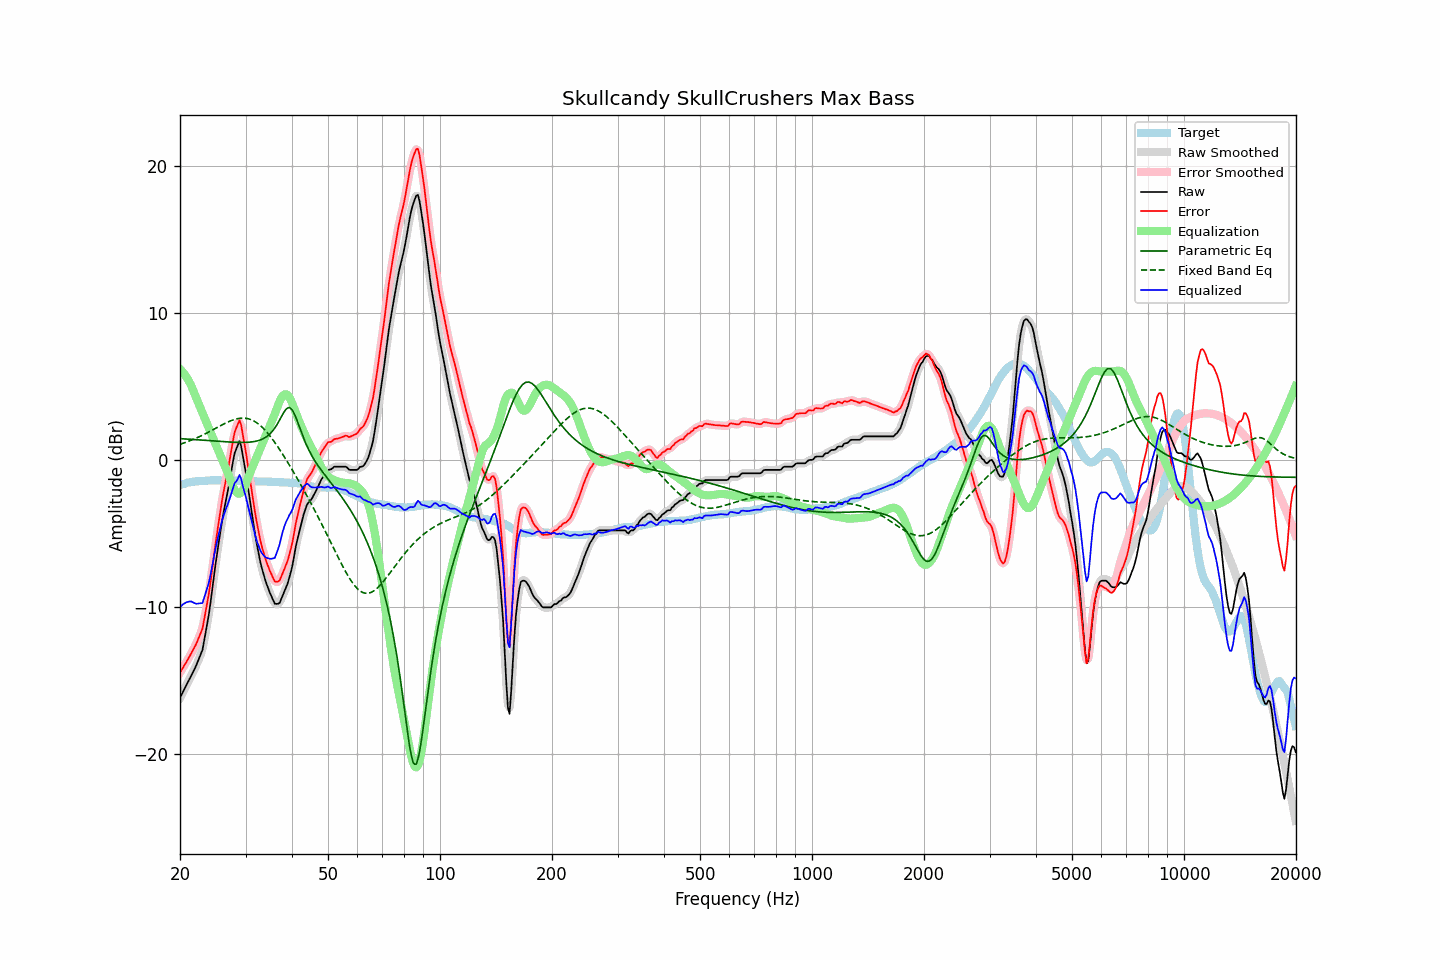

The data file committed next to this chart (first rows):
frequency, raw, error, smoothed, error_smoothed, equalization, parametric_eq, fixed_band_eq, equalized_raw, equalized_smoothed, target
20.00, -16.19, -14.47, -16.19, -14.47, 6.17, 1.44, 1.05, -10.01, -10.01, -1.72
20.20, -15.97, -14.29, -15.97, -14.28, 6.06, 1.43, 1.09, -9.91, -9.91, -1.68
20.40, -15.74, -14.10, -15.75, -14.10, 5.93, 1.43, 1.13, -9.81, -9.82, -1.65
20.61, -15.54, -13.92, -15.53, -13.92, 5.79, 1.42, 1.16, -9.75, -9.74, -1.62
20.81, -15.31, -13.73, -15.32, -13.74, 5.63, 1.41, 1.20, -9.69, -9.69, -1.58
21.02, -15.10, -13.56, -15.10, -13.55, 5.45, 1.41, 1.25, -9.65, -9.65, -1.54
21.23, -14.89, -13.36, -14.88, -13.36, 5.25, 1.40, 1.29, -9.63, -9.63, -1.53
21.44, -14.66, -13.15, -14.67, -13.16, 5.04, 1.39, 1.33, -9.62, -9.63, -1.51
21.66, -14.46, -12.97, -14.46, -12.96, 4.77, 1.38, 1.38, -9.69, -9.69, -1.49
21.87, -14.23, -12.75, -14.23, -12.76, 4.49, 1.38, 1.42, -9.74, -9.74, -1.48
22.09, -14.00, -12.54, -13.99, -12.53, 4.21, 1.37, 1.47, -9.79, -9.78, -1.46
22.31, -13.73, -12.27, -13.73, -12.28, 3.95, 1.36, 1.52, -9.78, -9.78, -1.46
22.54, -13.46, -12.01, -13.49, -12.04, 3.70, 1.35, 1.57, -9.76, -9.80, -1.45
22.76, -13.18, -11.74, -13.20, -11.76, 3.44, 1.35, 1.62, -9.75, -9.77, -1.44
22.99, -12.92, -11.47, -12.82, -11.38, 3.18, 1.34, 1.68, -9.74, -9.64, -1.44
23.22, -12.32, -10.88, -12.33, -10.90, 2.92, 1.33, 1.73, -9.40, -9.41, -1.43
23.45, -11.70, -10.28, -11.75, -10.33, 2.66, 1.32, 1.78, -9.04, -9.09, -1.42
23.69, -11.10, -9.68, -11.10, -9.69, 2.40, 1.31, 1.84, -8.69, -8.70, -1.41
23.92, -10.47, -9.06, -10.43, -9.03, 2.15, 1.31, 1.90, -8.32, -8.28, -1.40
24.16, -9.70, -8.30, -9.69, -8.29, 1.89, 1.30, 1.96, -7.81, -7.80, -1.39
24.40, -8.85, -7.47, -8.87, -7.48, 1.63, 1.29, 2.01, -7.22, -7.24, -1.39
24.65, -8.04, -6.65, -8.03, -6.63, 1.37, 1.28, 2.07, -6.67, -6.66, -1.40
24.89, -7.18, -5.79, -7.20, -5.81, 1.11, 1.27, 2.13, -6.07, -6.09, -1.40
25.14, -6.42, -5.02, -6.43, -5.03, 0.85, 1.27, 2.19, -5.56, -5.57, -1.40
25.39, -5.69, -4.30, -5.68, -4.28, 0.60, 1.26, 2.25, -5.10, -5.09, -1.40
25.65, -4.99, -3.59, -4.97, -3.57, 0.34, 1.25, 2.31, -4.65, -4.63, -1.40
25.91, -4.28, -2.87, -4.30, -2.89, 0.08, 1.24, 2.37, -4.20, -4.22, -1.41
26.16, -3.64, -2.24, -3.66, -2.26, -0.18, 1.23, 2.42, -3.82, -3.84, -1.40
26.43, -3.09, -1.70, -3.08, -1.68, -0.44, 1.23, 2.48, -3.53, -3.52, -1.40
26.69, -2.52, -1.12, -2.52, -1.12, -0.70, 1.22, 2.53, -3.21, -3.22, -1.40
26.96, -1.96, -0.56, -1.95, -0.55, -0.97, 1.21, 2.58, -2.93, -2.92, -1.40
27.23, -1.35, 0.05, -1.34, 0.06, -1.27, 1.21, 2.63, -2.62, -2.60, -1.40
27.50, -0.72, 0.68, -0.70, 0.71, -1.56, 1.20, 2.67, -2.28, -2.25, -1.40
27.77, -0.09, 1.32, -0.10, 1.31, -1.82, 1.20, 2.71, -1.91, -1.92, -1.41
28.05, 0.47, 1.88, 0.39, 1.80, -2.04, 1.19, 2.75, -1.58, -1.65, -1.41
28.33, 0.74, 2.16, 0.81, 2.23, -2.20, 1.19, 2.77, -1.46, -1.39, -1.42
28.62, 1.00, 2.41, 1.09, 2.50, -2.29, 1.18, 2.80, -1.29, -1.20, -1.42
28.90, 1.27, 2.69, 1.12, 2.54, -2.30, 1.18, 2.82, -1.02, -1.18, -1.42
29.19, 0.95, 2.38, 0.90, 2.32, -2.23, 1.18, 2.83, -1.28, -1.33, -1.43
29.48, 0.34, 1.76, 0.42, 1.84, -2.09, 1.18, 2.83, -1.75, -1.67, -1.42
29.78, -0.27, 1.15, -0.25, 1.17, -1.89, 1.18, 2.83, -2.16, -2.14, -1.42
30.08, -0.92, 0.50, -0.94, 0.48, -1.63, 1.19, 2.82, -2.55, -2.58, -1.42
30.38, -1.66, -0.23, -1.65, -0.23, -1.35, 1.19, 2.80, -3.00, -3.00, -1.43
30.68, -2.41, -0.97, -2.39, -0.96, -1.05, 1.20, 2.77, -3.46, -3.44, -1.43
30.99, -3.14, -1.69, -3.13, -1.69, -0.77, 1.21, 2.74, -3.91, -3.90, -1.44
31.30, -3.84, -2.39, -3.85, -2.41, -0.51, 1.22, 2.69, -4.35, -4.36, -1.44
31.61, -4.54, -3.10, -4.56, -3.11, -0.25, 1.24, 2.64, -4.80, -4.81, -1.45
31.93, -5.25, -3.79, -5.22, -3.76, 0.01, 1.26, 2.57, -5.24, -5.21, -1.46
32.24, -5.85, -4.39, -5.85, -4.39, 0.27, 1.28, 2.50, -5.59, -5.58, -1.47
32.57, -6.39, -4.92, -6.42, -4.95, 0.52, 1.32, 2.41, -5.87, -5.90, -1.47
32.89, -6.96, -5.49, -6.93, -5.46, 0.78, 1.35, 2.32, -6.18, -6.15, -1.47
33.22, -7.40, -5.93, -7.39, -5.92, 1.04, 1.40, 2.22, -6.36, -6.35, -1.47
33.55, -7.79, -6.32, -7.81, -6.33, 1.30, 1.45, 2.12, -6.49, -6.51, -1.47
33.89, -8.17, -6.69, -8.16, -6.68, 1.56, 1.51, 2.00, -6.61, -6.60, -1.48
34.23, -8.48, -7.01, -8.48, -7.00, 1.82, 1.58, 1.88, -6.67, -6.67, -1.48
34.57, -8.78, -7.29, -8.78, -7.30, 2.07, 1.67, 1.75, -6.70, -6.71, -1.49
34.92, -9.06, -7.57, -9.06, -7.57, 2.33, 1.77, 1.62, -6.73, -6.72, -1.49
35.27, -9.31, -7.82, -9.33, -7.84, 2.59, 1.89, 1.47, -6.72, -6.74, -1.49
35.62, -9.55, -8.05, -9.57, -8.07, 2.85, 2.01, 1.33, -6.71, -6.72, -1.51
35.97, -9.79, -8.28, -9.73, -8.22, 3.12, 2.17, 1.18, -6.67, -6.61, -1.51
... 635 more rows
